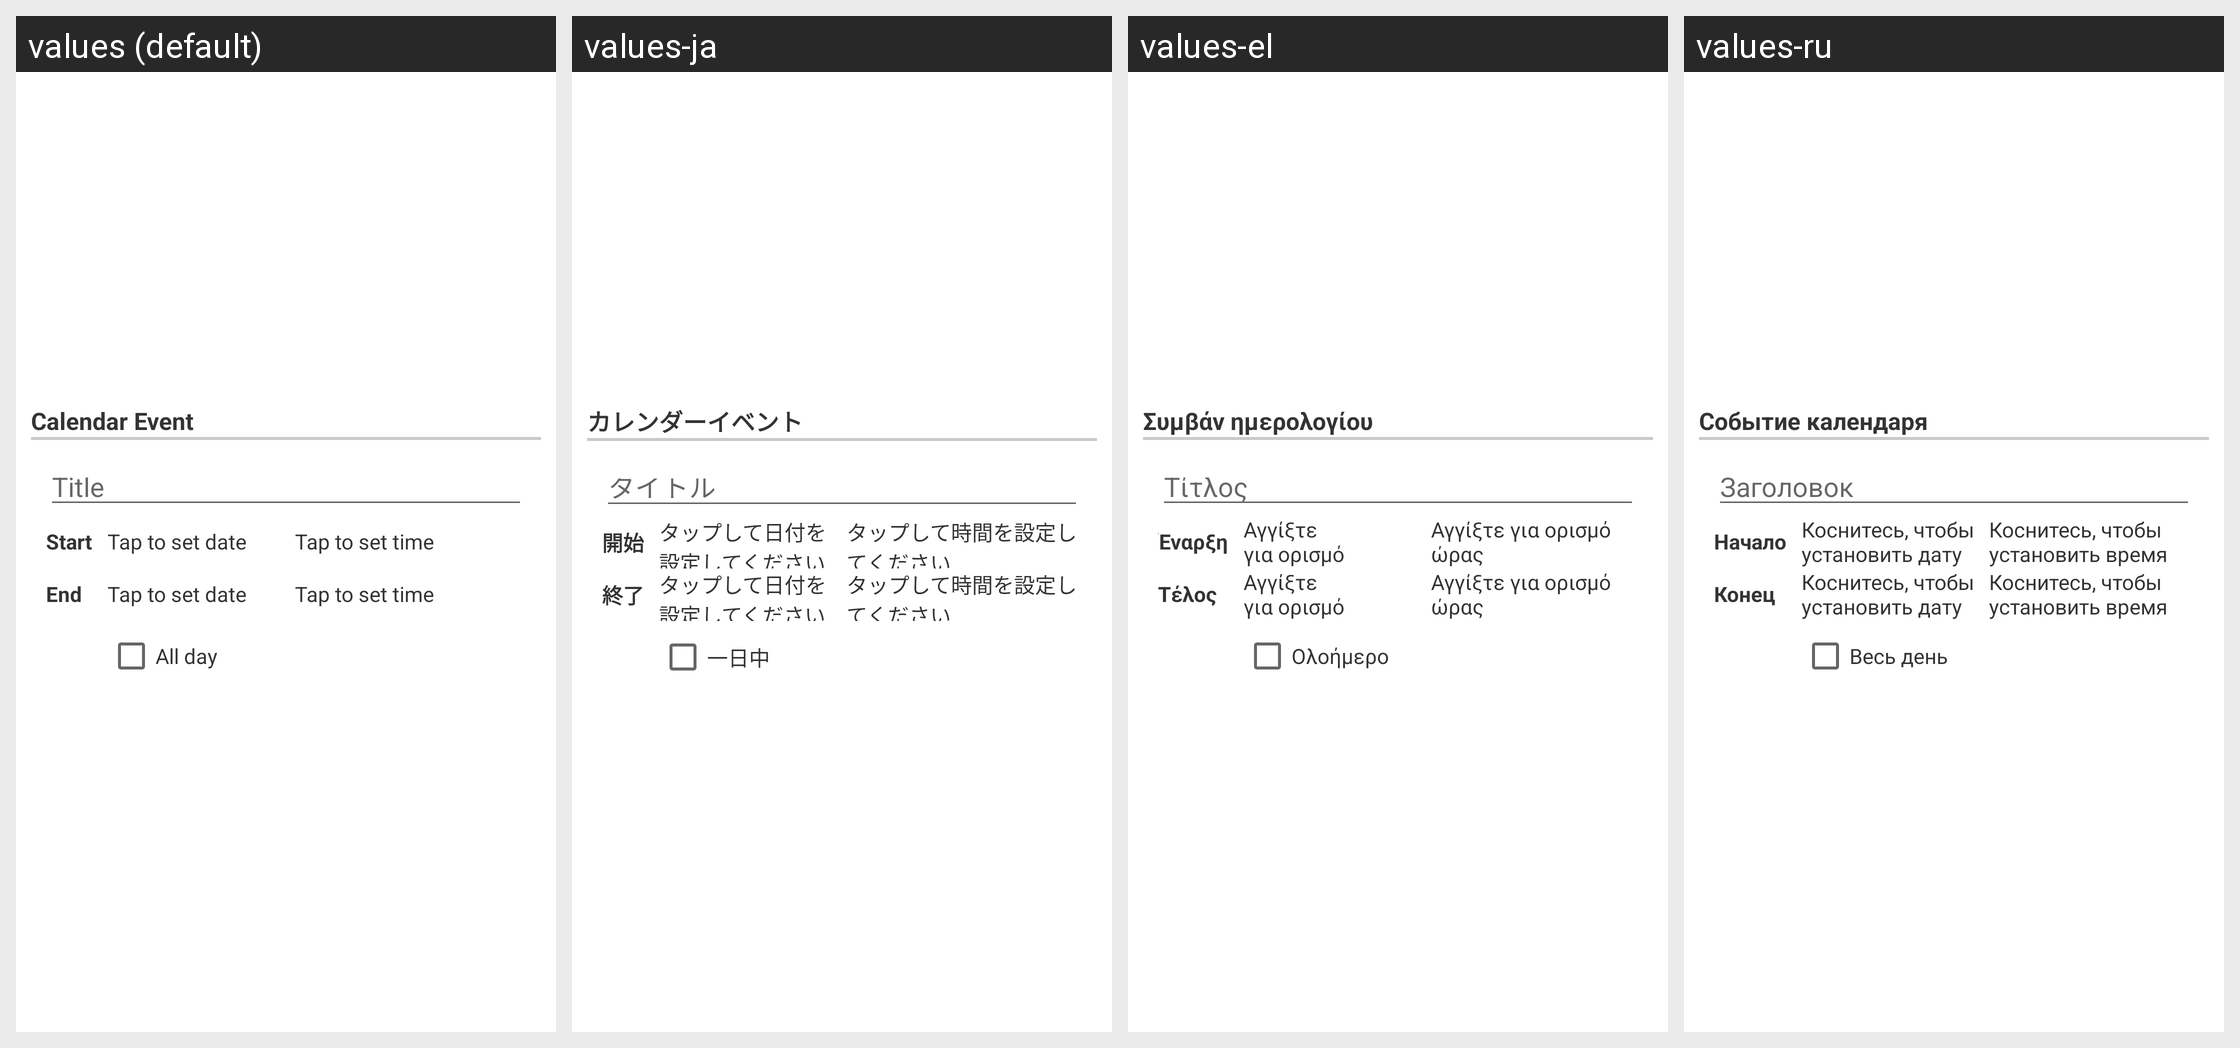

Translations of the strings shown on this Android screen, per locale in the grid:
Android screen res/layout/configuration_dialog_option052.xml rendered under 4 locales, left to right: values (default), values-ja, values-el, values-ru. Device: Nexus 5 (rendered at 1080×1920; each locale shown at half size, 540×960, under a caption strip naming it); theme Theme.MaterialComponents.DayNight.NoActionBar.
Other locales in the repository, not shown: values-da, values-de, values-es, values-fr, values-hr, values-hu, values-it, values-ko, values-nl, values-pl, values-pt, values-zh-rCN, values-zh-rTW.
Strings drawn on this screen, with the default value and each locale's value (text and hints the layout hard-codes, and strings that could not be matched under every locale, appear in the picture but are not listed):

menuEventsCalendarStatic
  values: Calendar Event
  values-ja: カレンダーイベント
  values-el: Συμβάν ημερολογίου
  values-ru: Событие календаря

layoutEventCalendarTitle
  values: Title
  values-ja: タイトル
  values-el: Τίτλος
  values-ru: Заголовок

layoutEventCalendarStart
  values: Start
  values-ja: 開始
  values-el: Έναρξη
  values-ru: Начало

layoutEventCalendarEnd
  values: End
  values-ja: 終了
  values-el: Τέλος
  values-ru: Конец

dateHint
  values: Tap to set date
  values-ja: タップして日付を設定してください
  values-el: Αγγίξτε για ορισμό ημερομηνίας
  values-ru: Коснитесь, чтобы установить дату

timeHint
  values: Tap to set time
  values-ja: タップして時間を設定してください
  values-el: Αγγίξτε για ορισμό ώρας
  values-ru: Коснитесь, чтобы установить время

layoutEventCalendarAllDay
  values: All day
  values-ja: 一日中
  values-el: Ολοήμερο
  values-ru: Весь день
